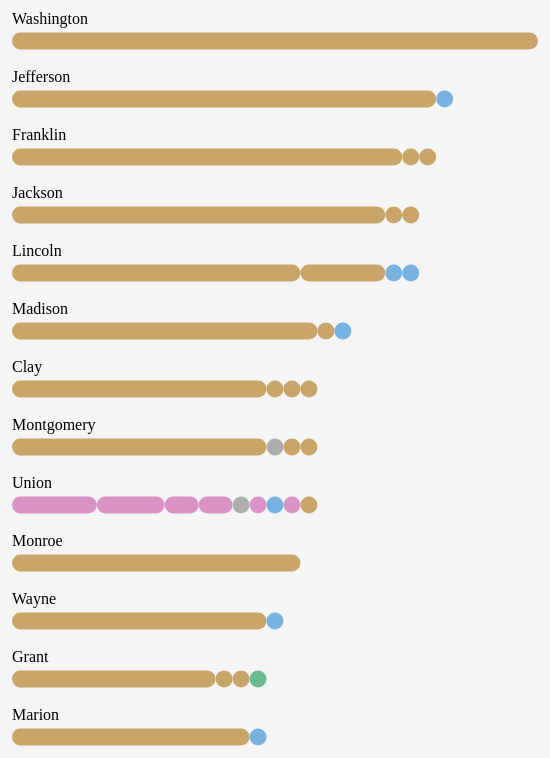
D3 v7 page, settled after 480 driven frames (8 s of simulated time); the page loaded 1 data file(s).



    // DATA ---------------------------------------------------------------------------------------------------------

    // load in the data
    d3.csv("../data_name-frequency.csv")
      .then(function(data) {

      // Step 1: isolate names of counties into their own set
      var countyNames = [];
      for (var i = 0; i < data.length; i++) {
        countyNames[i] = data[i].name;
      }

      // Step 2: throw out any repeated names, so each county name is only listed once (will be used to access d3.group's map in step 4)
      var uniqueCountyNames = [];
      uniqueCountyNames = countyNames.filter((d, i, array)=>{
        return countyNames.indexOf(d) === i;
      });

      // Step 3: group the CSV rows together by unique name
      var countiesByName = d3.group(data, d => d.name);

      // step 4: create JSONified dataset
      var json = [];
      for (var i = 0; i < uniqueCountyNames.length; i++) {
        json[i] = countiesByName.get(uniqueCountyNames[i]);
      } // i

      // VARS ---------------------------------------------------------------------------------------------------------

      var margin = ({ top: 58, right: 58, bottom: 58, left: 58 });
      var w = 642 - margin.left - margin.right;
      var maxCounties = 31; // number of counties in name with most counties (Washington)
      var nameCount = 13; // number of names featured in the vis
      var groupHeight = 58; // height of each county name's label + bars + vertical spacing
      var height = groupHeight * nameCount + margin.top;
      var unitWidth = w / maxCounties;

      var x = d3.scaleLinear() // x scale
        .domain([0, maxCounties])
        .range([0, w]);

      // convert categories to colors
      var color = function(r) {
        if (r == 'people') {
          return '#caa569';
        } else if (r == 'place') {
          return '#77b2e0';
        } else if (r == 'nature') {
          return '#68bc8f';
        } else if (r == 'concept') {
          return '#db93c7';
        } else if (r == 'unknown') {
          return '#aeaeae' ;
        }
      };

      // BUILD --------------------------------------------------------------------------------------------------------

      var div = d3.selectAll('#vis-6')
        .style('width', (w + margin.left + margin.right) + 'px')
        .style('margin', '0 auto');

      var svg = div.append('svg')
          .attr('id', 'svg-6')
          .attr('width', (w + margin.left + margin.right) + 'px')
          .attr('height', height);

      var nameGroup = svg.selectAll('.namegroup-6')
        .data(json)
        .enter()
        .append('g')
          .attr('class', 'namegroup-6')
          .attr('transform', function(d, i) {
            return 'translate(' + margin.left + ',' + (i * groupHeight + margin.top) + ')';
          });

      var etyGroup = nameGroup.selectAll('.etygroup-6')
        .data(function(d) {
          return d;
        })
        .enter()
        .append('rect')
          .attr('class', 'etygroup-6')
          .attr('id', function(d) {
            return d.frequency;
          })
          .attr('width', function(d) {
            return x(d.frequency) + 'px';
          })
          .attr('height', unitWidth + 'px')
          .attr('x', function(d) {
            return x(d.shift) + 'px';
          })
          .attr('y', unitWidth / 2)
          .attr('rx', (unitWidth / 2) + 'px')
          .attr('ry', (unitWidth / 2) + 'px')
          .attr('fill', function(d) {
            return color(d.category);
          })
          .on('click', function(q, d, r) { // NOT SURE WHY, BUT WITH NEWER VERSIONS OF D3, d (TO ACCESS THE DATASET) IS THE SECOND VAR IN THE .on() FUNCTIONS...

            var clickedEty = d3.select(this);
            var selectedEty = clickedEty.classed('selectedety-6'); // is the bead selected right now?

            etyGroup.classed('selectedety-6', function() { // this turns off previously selected beads
            if (!clickedEty) { // apply to all but currently clicked bead
                return true;
              }
            })
              .style('stroke', 'none')

            if (selectedEty) { // if selected prior to click

              d3.select('#tooltip-6') // affect the tooltip
                .classed('hidden', true);

              clickedEty.classed('selectedety-6', false) // affect the bead
                .style('stroke', 'none')

            } else { // if NOT selected prior to click

              var tooltip6 = d3.select('#tooltip-6'); // affect the tooltip
              tooltip6.style('left', function() {
                  return 'calc(50vw - ' + ((w / 2) + 'px + ' + (d.shift * unitWidth)) + 'px';
                })
                .style('top', function() {
                  return -height + (d.group * groupHeight) + margin.top + (unitWidth / 2) + 4 + 'px'; // "4" needed to account for the stroke width 2 x 2px of the bead and the tooltip (I think)
                })
                .style('width', '408px')
                .select("#tooltip-county-6")
                .text(d.name);

                tooltip6
                  .select("#tooltip-etycount-6")
                  .text(d.frequency);

                tooltip6
                  .select("#tooltip-namecount-6")
                  .text(d.total);

                tooltip6
                  .select("#tooltip-ety-6")
                  .text(d.etymology);

                tooltip6
                  .select("#tooltip-states-6")
                  .text(d.states);

              d3.select("#tooltip-6")
                .classed("hidden", false);

              clickedEty.classed('selectedety-6', true) // affect the bead
              .style('stroke', 'black')
              .style('stroke-width', 2);

            } // if
          }); // on

          nameGroup.append('text')
            .attr('class', 'label-6')
            .text(function(d) {
              return d[0].name;
            });

    }); // close CSV function

    

### data: ../data_name-frequency.csv
name, states, total, frequency, shift, group, etymology, category, subcategory
Washington, AL, AR, CO, DC, FL, GA, IA, ID, IL, IN, …, 31, 31, 0, 0, Named for George Washington, first Presi…, people, man
Jefferson, AL, AR, FL, GA, IA, ID, IL, IN, KS, KY, …, 26, 25, 0, 1, Named for Thomas Jefferson, the third Pr…, people, man
Jefferson, CO, 26, 1, 25, 1, Named for the extralegal Jefferson Terri…, place, america
Franklin, AL, AR, FL, GA, IA, IL, IN, KS, KY, LA, …, 25, 23, 0, 2, Named for Benjamin Franklin (1706–1790),…, people, man
Franklin, ID, 25, 1, 23, 2, Named for Franklin D. Richards (1821–189…, people, man
Franklin, TX, 25, 1, 24, 2, Generally believed to have been named af…, people, man
Jackson, AL, AR, CO, FL, IA, IL, IN, KS, KY, LA, …, 24, 22, 0, 3, Named for Andrew Jackson, the 7th Presid…, people, man
Jackson, GA, 24, 1, 22, 3, Named for James Jackson, a U.S. Congress…, people, man
Jackson, SD, 24, 1, 23, 3, Named for J.R. Jackson, a legislator of …, people, man
Lincoln, AR, CO, ID, KS, LA, MN, MS, MT, NE, NM, …, 24, 17, 0, 4, Named for Abraham Lincoln, the 16th Pres…, people, man
Lincoln, GA, KY, MO, NC, TN, 24, 5, 17, 4, Named for Benjamin Lincoln, a leading ge…, people, man
Lincoln, ME, 24, 1, 22, 4, Named for the city of Lincoln, England., place, abroad
Lincoln, SD, 24, 1, 23, 4, Named after Lincoln County, Maine, in tu…, place, america
Madison, AL, AR, FL, GA, IA, ID, IL, IN, KY, LA, …, 20, 18, 0, 5, Named for James Madison, the 4th Preside…, people, man
Madison, MT, 20, 1, 18, 5, Named for the Madison River, itself name…, people, man
Madison, NE, 20, 1, 19, 5, Named for Madison, the capital of Wiscon…, place, america
Clay, AL, FL, GA, IL, IN, KS, MN, MO, MS, NC, …, 18, 15, 0, 6, Named for Henry Clay (1777–1852), U.S. l…, people, man
Clay, AR, 18, 1, 15, 6, Named for John M. Clayton, a state senat…, people, man
Clay, IA, 18, 1, 16, 6, Named for Henry Clay, Jr. (1807–1847), o…, people, man
Clay, KY, 18, 1, 17, 6, Named for Green Clay (1757–1826), a Kent…, people, man
Montgomery, AL, AR, GA, IA, IL, IN, KY, ML, MO, MS, …, 18, 15, 0, 7, Named for Richard Montgomery, an officer…, people, man
Montgomery, PA, 18, 1, 15, 7, Named for either Richard Montgomery or M…, unknown, uncertain
Montgomery, KS, 18, 1, 16, 7, Named for either James M. Montgomery, an…, people, man
Montgomery, TN, 18, 1, 17, 7, Named for John Montgomery, an explorer a…, people, man
Union, IA, NJ, SD, PA, OR, 18, 5, 0, 8, Named in honor of the Federal Union beca…, concept, idea
Union, IN, NM, MS, OH, 18, 4, 5, 8, So named because it is the product of a …, concept, idea
Union, AR, KY, 18, 2, 9, 8, Named for the unanimous decision of the …, concept, idea
Union, FL, LA, 18, 2, 11, 8, Named to honor the concept of unity., concept, idea
Union, TN, 18, 1, 13, 8, Named either for its creation from parts…, unknown, uncertain
Union, IL, 18, 1, 14, 8, Named for a joint revival meeting of the…, concept, event
Union, SC, 18, 1, 15, 8, Named for the old Union Church near Mona…, place, america
Union, NC, 18, 1, 16, 8, Its name was a compromise between Whigs,…, concept, idea
Union, GA, 18, 1, 17, 8, Likely named for the Union Party, a poli…, people, group
Monroe, AL, AR, FL, GA, IA, IL, IN, KY, MI, MS, …, 17, 17, 0, 9, Named for James Monroe, the 5th Presiden…, people, man
Wayne, IN, GA, IA, IL, KY, MI, MS, MO, NE, NY, …, 16, 15, 0, 10, Named for Revolutionary War general Anth…, people, man
Wayne, UT, 16, 1, 15, 10, Named for Wayne County, Tennessee, in tu…, place, america
Grant, AR, LA, KS, MN, NE, NM, ND, OK, OR, SD, …, 15, 12, 0, 11, Named for Ulysses S Grant, 18th Presiden…, people, man
Grant, KY, 15, 1, 12, 11, Named for Samuel Grant (1762–1789 or 179…, people, man
Grant, IN, 15, 1, 13, 11, Named for Captains Samuel and Moses Gran…, people, group
Grant, WI, 15, 1, 14, 11, Named for the Grant River, which was lik…, nature, water
Marion, FL, GA, IL, IN, IA, KY, MO, MS, OH, OR, …, 15, 14, 0, 12, Named for Francis Marion, a Continental …, people, man
Marion, KS, 15, 1, 14, 12, Named after Marion County, Ohio, in turn…, place, america